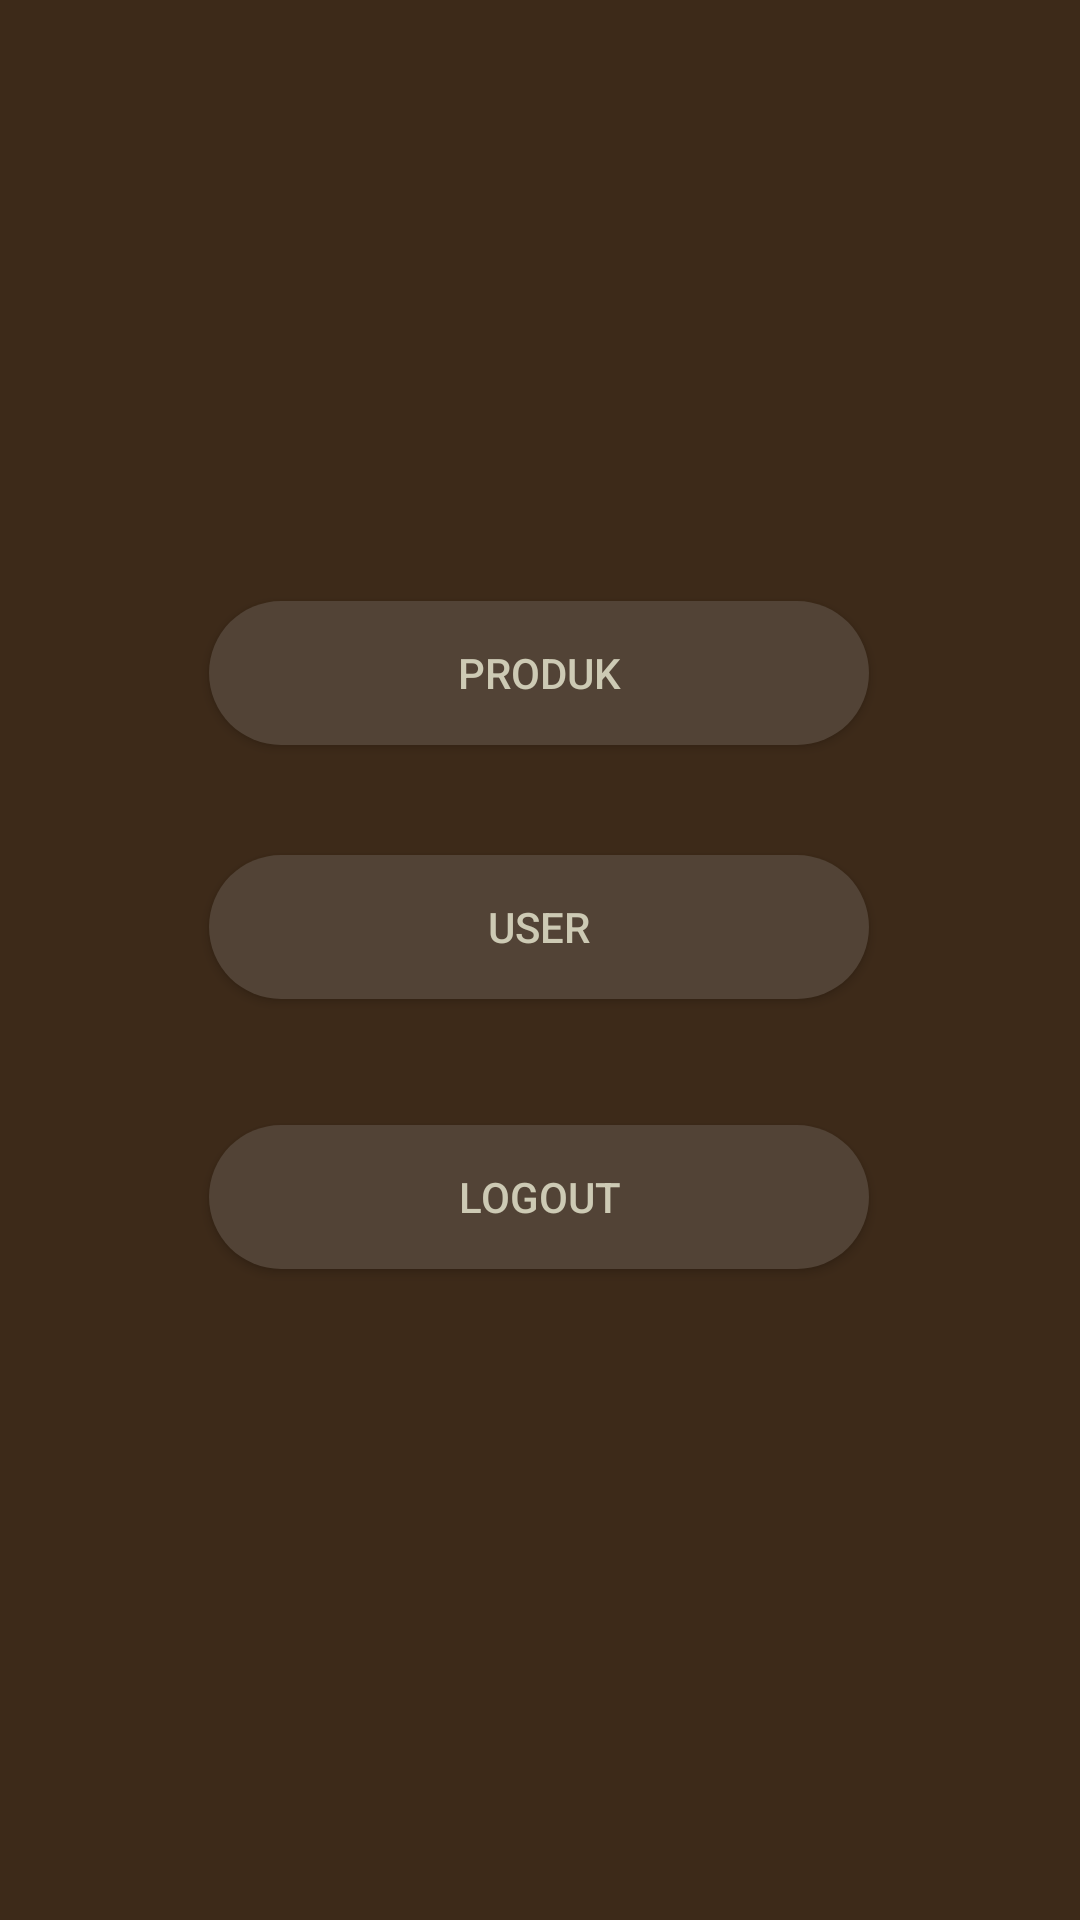

Write the Android layout XML for this screen, with the resource values it uses.
<!-- AndroidManifest.xml: application theme AppTheme -->
<!-- res/layout/activity_main.xml -->
<?xml version="1.0" encoding="utf-8"?>
<androidx.constraintlayout.widget.ConstraintLayout xmlns:android="http://schemas.android.com/apk/res/android"
    xmlns:app="http://schemas.android.com/apk/res-auto"
    xmlns:tools="http://schemas.android.com/tools"
    android:layout_width="match_parent"
    android:layout_height="match_parent"
    android:background="@color/bg"
    tools:context=".MainActivity">

    <Button
        android:id="@+id/isda"
        style="@style/BtnLogin"
        android:text="User"
        app:layout_constraintBottom_toBottomOf="parent"
        app:layout_constraintEnd_toEndOf="parent"
        app:layout_constraintHorizontal_bias="0.497"
        app:layout_constraintStart_toStartOf="parent"
        app:layout_constraintTop_toTopOf="parent"
        app:layout_constraintVertical_bias="0.481" />

    <Button
        android:id="@+id/btn_produk"
        style="@style/BtnLogin"
        android:text="Produk"
        app:layout_constraintBottom_toBottomOf="parent"
        app:layout_constraintEnd_toEndOf="parent"
        app:layout_constraintHorizontal_bias="0.497"
        app:layout_constraintStart_toStartOf="parent"
        app:layout_constraintTop_toTopOf="parent"
        app:layout_constraintVertical_bias="0.333" />

    <Button
        android:id="@+id/btnout"
        style="@style/BtnLogin"
        android:text="Logout"
        app:layout_constraintBottom_toBottomOf="parent"
        app:layout_constraintEnd_toEndOf="parent"
        app:layout_constraintHorizontal_bias="0.497"
        app:layout_constraintStart_toStartOf="parent"
        app:layout_constraintTop_toTopOf="parent"
        app:layout_constraintVertical_bias="0.638" />

</androidx.constraintlayout.widget.ConstraintLayout>
<!-- resources referenced by this layout -->
<resources>
  <color name="bg">#3d2a19</color>
  <style name="BtnLogin">
          <item name="android:layout_width">220dp</item>
          <item name="android:layout_height">wrap_content</item>
          <item name="android:background">@drawable/btn3</item>
          <item name="android:textColor">@color/txt</item>
          <item name="android:layout_margin">10dp</item>
      </style>
  <style name="AppTheme" parent="Theme.AppCompat.Light.DarkActionBar">
          
          <item name="colorPrimary">@color/colorPrimary</item>
          <item name="colorPrimaryDark">@color/colorPrimaryDark</item>
          <item name="colorAccent">@color/colorAccent</item>
      </style>
  <!-- drawable btn3 (drawable) -->
  <?xml version="1.0" encoding="utf-8"?>
  <selector xmlns:android="http://schemas.android.com/apk/res/android">
      <item android:state_pressed="true" android:drawable="@drawable/btn2"/>
      <item android:drawable="@drawable/btn1"/>
  </selector>
  <color name="txt">#cdcab4</color>
  <color name="colorPrimary">#6200EE</color>
  <color name="colorPrimaryDark">#3700B3</color>
  <color name="colorAccent">#03DAC5</color>
  <!-- drawable btn2 (drawable) -->
  <?xml version="1.0" encoding="utf-8"?>
  <shape xmlns:android="http://schemas.android.com/apk/res/android">
      <solid android:color="@color/sh"/>
      <corners android:radius="150dp"/>
  </shape>
  <!-- drawable btn1 (drawable) -->
  <?xml version="1.0" encoding="utf-8"?>
  <shape xmlns:android="http://schemas.android.com/apk/res/android">
      hape xmlns:android="http://schemas.android.com/apk/res/android" android:shape="rectangle">
      <solid android:color="@color/btn"/>
      <corners android:radius="150dp"/>
  </shape>
  <color name="sh">#a0771e</color>
  <color name="btn">#524336</color>
</resources>
